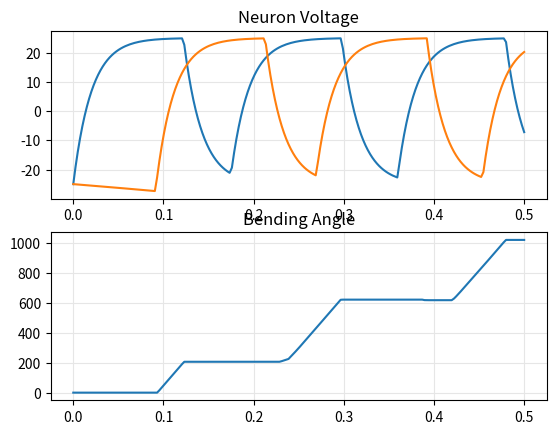

The matplotlib source for this figure:
'''
*******************************************************************************
 * The MIT License (MIT)
 *
 * Copyright (c) 2011, 2013 OpenWorm.
 * http://openworm.org
 *
 * All rights reserved. This program and the accompanying materials
 * are made available under the terms of the MIT License
 * which accompanies this distribution, and is available at
 * http://opensource.org/licenses/MIT
 *
 * Contributors:
 *     	OpenWorm - http://openworm.org/people.html
 *
 * Permission is hereby granted, free of charge, to any person obtaining a copy
 * of this software and associated documentation files (the "Software"), to deal
 * in the Software without restriction, including without limitation the rights
 * to use, copy, modify, merge, publish, distribute, sublicense, and/or sell
 * copies of the Software, and to permit persons to whom the Software is
 * furnished to do so, subject to the following conditions:
 *
 * The above copyright notice and this permission notice shall be included in
 * all copies or substantial portions of the Software.
 *
 * THE SOFTWARE IS PROVIDED "AS IS", WITHOUT WARRANTY OF ANY KIND, EXPRESS OR
 * IMPLIED, INCLUDING BUT NOT LIMITED TO THE WARRANTIES OF MERCHANTABILITY,
 * FITNESS FOR A PARTICULAR PURPOSE AND NONINFRINGEMENT.
 * IN NO EVENT SHALL THE AUTHORS OR COPYRIGHT HOLDERS BE LIABLE FOR ANY CLAIM,
 * DAMAGES OR OTHER LIABILITY, WHETHER IN AN ACTION OF CONTRACT, TORT OR
 * OTHERWISE, ARISING FROM, OUT OF OR IN CONNECTION WITH THE SOFTWARE OR THE
 * USE OR OTHER DEALINGS IN THE SOFTWARE.
 *******************************************************************************

Methods are included here to calibrate neural signals into input which
creates appropriate actions in sibernetic worm model movements.

[redacted]
Copyright 2016
'''

import numpy as np
import scipy.integrate as de
import matplotlib.pyplot as plt
from scipy.integrate import ode

# Initalization parameters
V = -25.001#-10.001 # inital voltage
W = 25.0;#10; # target voltage
Z = 0.02; # tau, speed limiting factor
x = np.linspace(0,0.5,200) # time points

class single_neuron():
	def __init__(neuron, V, W, Z, x, lag_time):
		neuron.V = V		
		neuron.W = W
		neuron.Z = Z
		neuron.x = x
		neuron.target_V = W
		neuron.reset_V = V + .001#-10.0		
		neuron.refrac_delay = 120#0.1
		neuron.refrac_current = 0.0
		neuron.refrac_toggle = False
		neuron.refrac_trigger = W - .1#9.9
		neuron.lag_time = lag_time
		neuron.lag_counter = 0.0

	def print_i(neuron):
		print(neuron.i)

	def iter_i(neuron):
		neuron.i += 1

	def g(neuron, V, x):
		'''
		Equations for neural spiking
		'''
		V = neuron.refrac_test(V)

		if (neuron.lag_finished()):
			V = (-V+neuron.W)/neuron.Z

		neuron.V = V

		return V

	def lag_finished(neuron):
		neuron.lag_counter += 1

		lag_over = False

		if neuron.lag_counter > neuron.lag_time:
			lag_over = True

		return lag_over

	def neuron_out(neuron):
		neuron.V = de.odeint(neuron.g, neuron.V, neuron.x)

		return neuron.V

	def refrac_test(neuron, V):
		W, Z, refrac_delay, refrac_current, \
		refrac_toggle, refrac_trigger, reset_V, target_V = \
		neuron.W, neuron.Z, neuron.refrac_delay, \
		neuron.refrac_current, neuron.refrac_toggle, \
		neuron.refrac_trigger, neuron.reset_V, neuron.target_V

		#refractory point
		if V >= refrac_trigger:
			V = reset_V

			refrac_toggle = True

		if refrac_toggle == True:
			W = neuron.reset_V
			refrac_current += 1

			if refrac_current >= refrac_delay: 
				W = neuron.target_V 	
				refrac_current = 0.0
				refrac_toggle = False 		

		neuron.W, neuron.Z, neuron.refrac_delay, \
		neuron.refrac_current, neuron.refrac_toggle, \
		neuron.refrac_trigger, neuron.reset_V, neuron.target_V = \
		W, Z, refrac_delay, refrac_current, \
		refrac_toggle, refrac_trigger, reset_V, target_V

		return V	

class movement_angle:
	def __init__(m, sections, neurons_V, x):
		m.a = 0.0 # angle
		m.da = 0.0 # angle derivative
		m.sections = sections
		m.neurons_V = neurons_V
		m.t = 0
		m.t_counter = 0
		m.old_x = 0
		m.x = x		
		m.x_rounded = [ '%.9f' % elem for elem in x.tolist() ]
		m.x_int = range(len(x))
		m.w_max_db = 9951
		m.w_max_vb = 6987
		m.D_V_db = 0.0826
		m.D_V_vb = 0.2888
		m.V_0_db = 25.0
		m.V_0_vb = 22.8

	def sigmoid_out(m, section, V):
		w_max = 0.0
		D_V = 0.0	
		V_0 = 0.0		

		if section == 'vb':
			w_max = m.w_max_vb
			V_0 = m.V_0_vb
			D_V = m.D_V_vb

		elif section == 'db':
			w_max = m.w_max_db
			V_0 = m.V_0_db
			D_V = m.D_V_db				
		
		return w_max/(1+np.exp(-(V-V_0)/D_V))

	def angle_deriv(m, t, y):
		sec_1 = m.sections[0]
		sec_2 = m.sections[1]

		V_1 = m.neurons_V[0][m.t][0]
		V_2 = m.neurons_V[1][m.t][0]
		'''
		y[0] = ((m.w_max_vb/(1+np.exp(-(V_1-m.V_0_vb)/m.D_V_vb))) - \
		(m.w_max_db/(1+np.exp(-(V_2-m.V_0_db)/m.D_V_db))))
		'''
		y[0] = m.sigmoid_out(sec_1, V_1) - m.sigmoid_out(sec_2, V_2)

		return y

	def angle_out(m):
		mi = ode(m.angle_deriv).set_integrator('vode', method='adams',
							order=10, atol=1e-6,
							with_jacobian=False)

		y = 20.0
		mi.set_initial_value(y, 0)
		T = 0.5
		dt = T/200
		u = [];	t = []
		while mi.successful() and mi.t <= T:
			#print(m.t)
			m.t = int(1+mi.t*(1/dt))
			mi.integrate(mi.t + dt)
			'''
			# apply rotation matrix
			rot = np.pi*.6
			x2 = mi.t
			y2 = mi.y[0]
			x_rot = np.cos(rot)*x2+np.sin(rot)*y2
			y_rot = -np.sin(rot)*x2+np.cos(rot)*y2
			u.append(y_rot);	t.append(x_rot)
			'''
			u.append(mi.y[0]);	t.append(mi.t)

		m.a = u

		return m.a	

lag_time = 0.0
sn = single_neuron(V, W, Z, x, lag_time)
neuron_1_V = sn.neuron_out()

lag_time = 23.0
sn_2 = single_neuron(V, W, Z, x, lag_time)
neuron_2_V = sn_2.neuron_out()

sections = 'vb', 'db'
neurons_V = neuron_1_V, neuron_2_V
find_angle = movement_angle(sections, neurons_V, x)
a_1 = find_angle.angle_out()
#print(a_1)

plt.subplot(2, 1, 1)
plt.plot(x, neuron_1_V[:,0], x, neuron_2_V[:,0])
plt.grid(True, color='0.9', linestyle='-', which='both', axis='both')
plt.title('Neuron Voltage')

plt.subplot(2, 1, 2)
plt.plot(x, a_1)
plt.grid(True, color='0.9', linestyle='-', which='both', axis='both')
plt.title('Bending Angle')
plt.show()